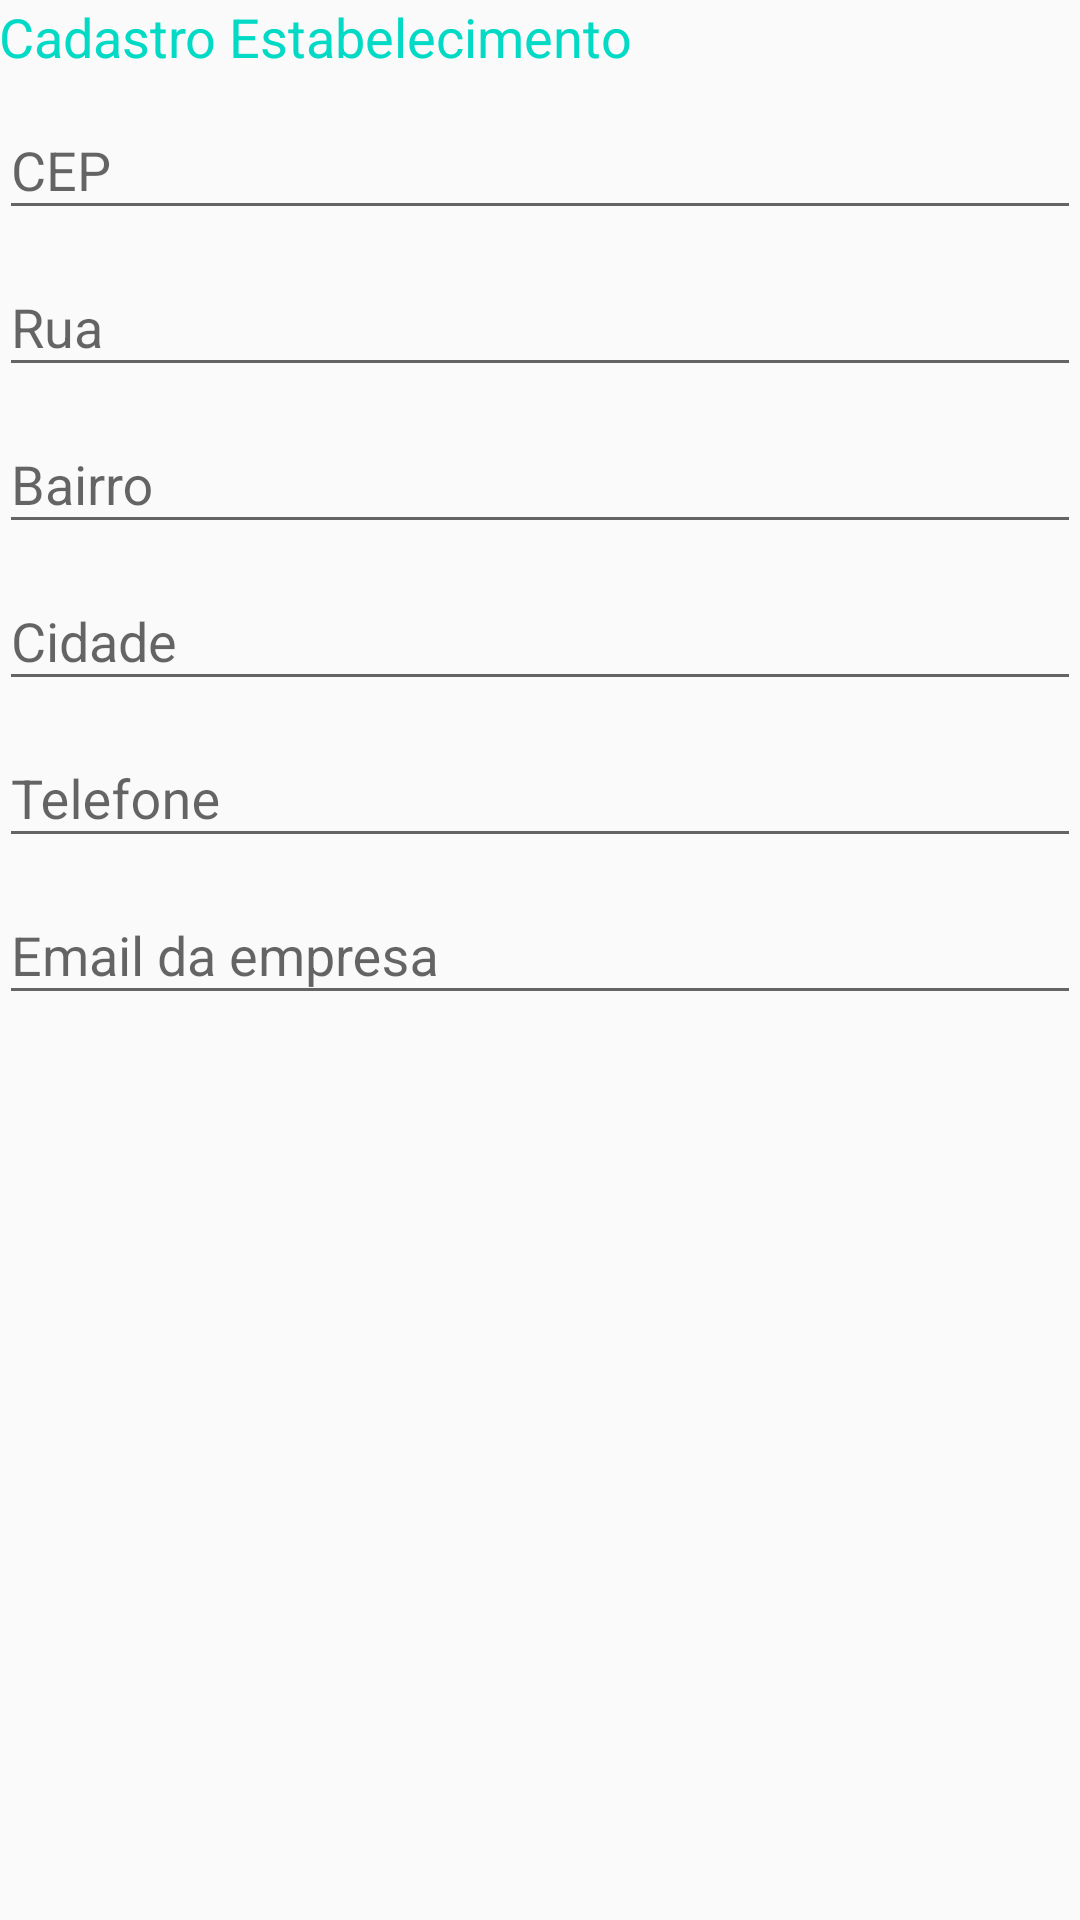

Write the Android layout XML for this screen, with the resource values it uses.
<!-- AndroidManifest.xml: application theme AppTheme -->
<!-- res/layout/activity_cadastro_estabelecimento.xml -->
<?xml version="1.0" encoding="utf-8"?>
<ScrollView xmlns:android="http://schemas.android.com/apk/res/android"
    android:layout_width="match_parent"
    android:layout_height="match_parent">

    <LinearLayout
        android:layout_width="match_parent"
        android:layout_height="wrap_content"
        android:orientation="vertical"
        android:paddingBottom="@dimen/activity_vertical_margin"
        android:paddingLeft="@dimen/activity_horizontal_margin"
        android:paddingRight="@dimen/activity_horizontal_margin"
        android:paddingTop="@dimen/activity_vertical_margin"
        android:id="@+id/activity_cadastro_estabelecimento">


        <TextView
            android:layout_width="match_parent"
            android:layout_height="wrap_content"
            android:text="Cadastro Estabelecimento"
            android:textAppearance="@style/TextAppearance.AppCompat.Medium"
            android:textColor="@color/colorAccent" />

        <android.support.design.widget.TextInputLayout
            android:layout_width="match_parent"
            android:layout_height="wrap_content">

            <android.support.design.widget.TextInputEditText
                android:layout_width="match_parent"
                android:layout_height="wrap_content"
                android:layout_alignParentStart="true"
                android:maxLength="25"
                android:inputType="number"
                android:hint="CEP" />
        </android.support.design.widget.TextInputLayout>

        <LinearLayout
            android:layout_width="match_parent"
            android:layout_height="wrap_content"
            android:orientation="horizontal">

            <android.support.design.widget.TextInputLayout
                android:layout_width="match_parent"
                android:layout_height="wrap_content">

                <android.support.design.widget.TextInputEditText
                    android:layout_width="match_parent"
                    android:layout_height="wrap_content"
                    android:layout_alignParentStart="true"
                    android:maxLength="25"
                    android:inputType="textCapWords"
                    android:hint="Rua" />
            </android.support.design.widget.TextInputLayout>

            <android.support.design.widget.TextInputLayout
                android:layout_width="match_parent"
                android:layout_height="wrap_content">

                <android.support.design.widget.TextInputEditText
                    android:layout_width="match_parent"
                    android:layout_height="wrap_content"
                    android:layout_alignParentStart="true"
                    android:maxLength="25"
                    android:inputType="number"
                    android:hint="Nº" />
            </android.support.design.widget.TextInputLayout>

        </LinearLayout>

        <android.support.design.widget.TextInputLayout
            android:layout_width="match_parent"
            android:layout_height="wrap_content">

            <android.support.design.widget.TextInputEditText
                android:layout_width="match_parent"
                android:layout_height="wrap_content"
                android:layout_alignParentStart="true"
                android:maxLength="25"
                android:inputType="textCapWords"
                android:hint="Bairro" />
        </android.support.design.widget.TextInputLayout>

        <android.support.design.widget.TextInputLayout
            android:layout_width="match_parent"
            android:layout_height="wrap_content">

            <android.support.design.widget.TextInputEditText
                android:layout_width="match_parent"
                android:layout_height="wrap_content"
                android:layout_alignParentStart="true"
                android:maxLength="25"
                android:inputType="textCapWords"
                android:hint="Cidade" />
        </android.support.design.widget.TextInputLayout>

        <android.support.design.widget.TextInputLayout
            android:layout_width="match_parent"
            android:layout_height="wrap_content">

            <android.support.design.widget.TextInputEditText
                android:layout_width="match_parent"
                android:layout_height="wrap_content"
                android:layout_alignParentStart="true"
                android:maxLength="25"
                android:inputType="number"
                android:hint="Telefone" />
        </android.support.design.widget.TextInputLayout>

        <android.support.design.widget.TextInputLayout
            android:layout_width="match_parent"
            android:layout_height="wrap_content">

            <android.support.design.widget.TextInputEditText
                android:layout_width="match_parent"
                android:layout_height="wrap_content"
                android:layout_alignParentStart="true"
                android:maxLength="25"
                android:inputType="textWebEmailAddress"
                android:hint="Email da empresa" />
        </android.support.design.widget.TextInputLayout>

    </LinearLayout>


</ScrollView>
<!-- resources referenced by this layout -->
<resources>
  <style name="AppTheme" parent="Theme.AppCompat.Light.DarkActionBar">
          
          <item name="colorPrimary">@color/colorPrimary</item>
          <item name="colorPrimaryDark">@color/colorPrimaryDark</item>
          <item name="colorAccent">@color/colorAccent</item>
      </style>
  <!-- not gathered from this repository: default colours our renderer supplied (Android Studio template values) -->
  <color name="colorPrimary">#FF6200EE</color>
  <color name="colorPrimaryDark">#FF3700B3</color>
  <color name="colorAccent">#FF03DAC5</color>
</resources>
